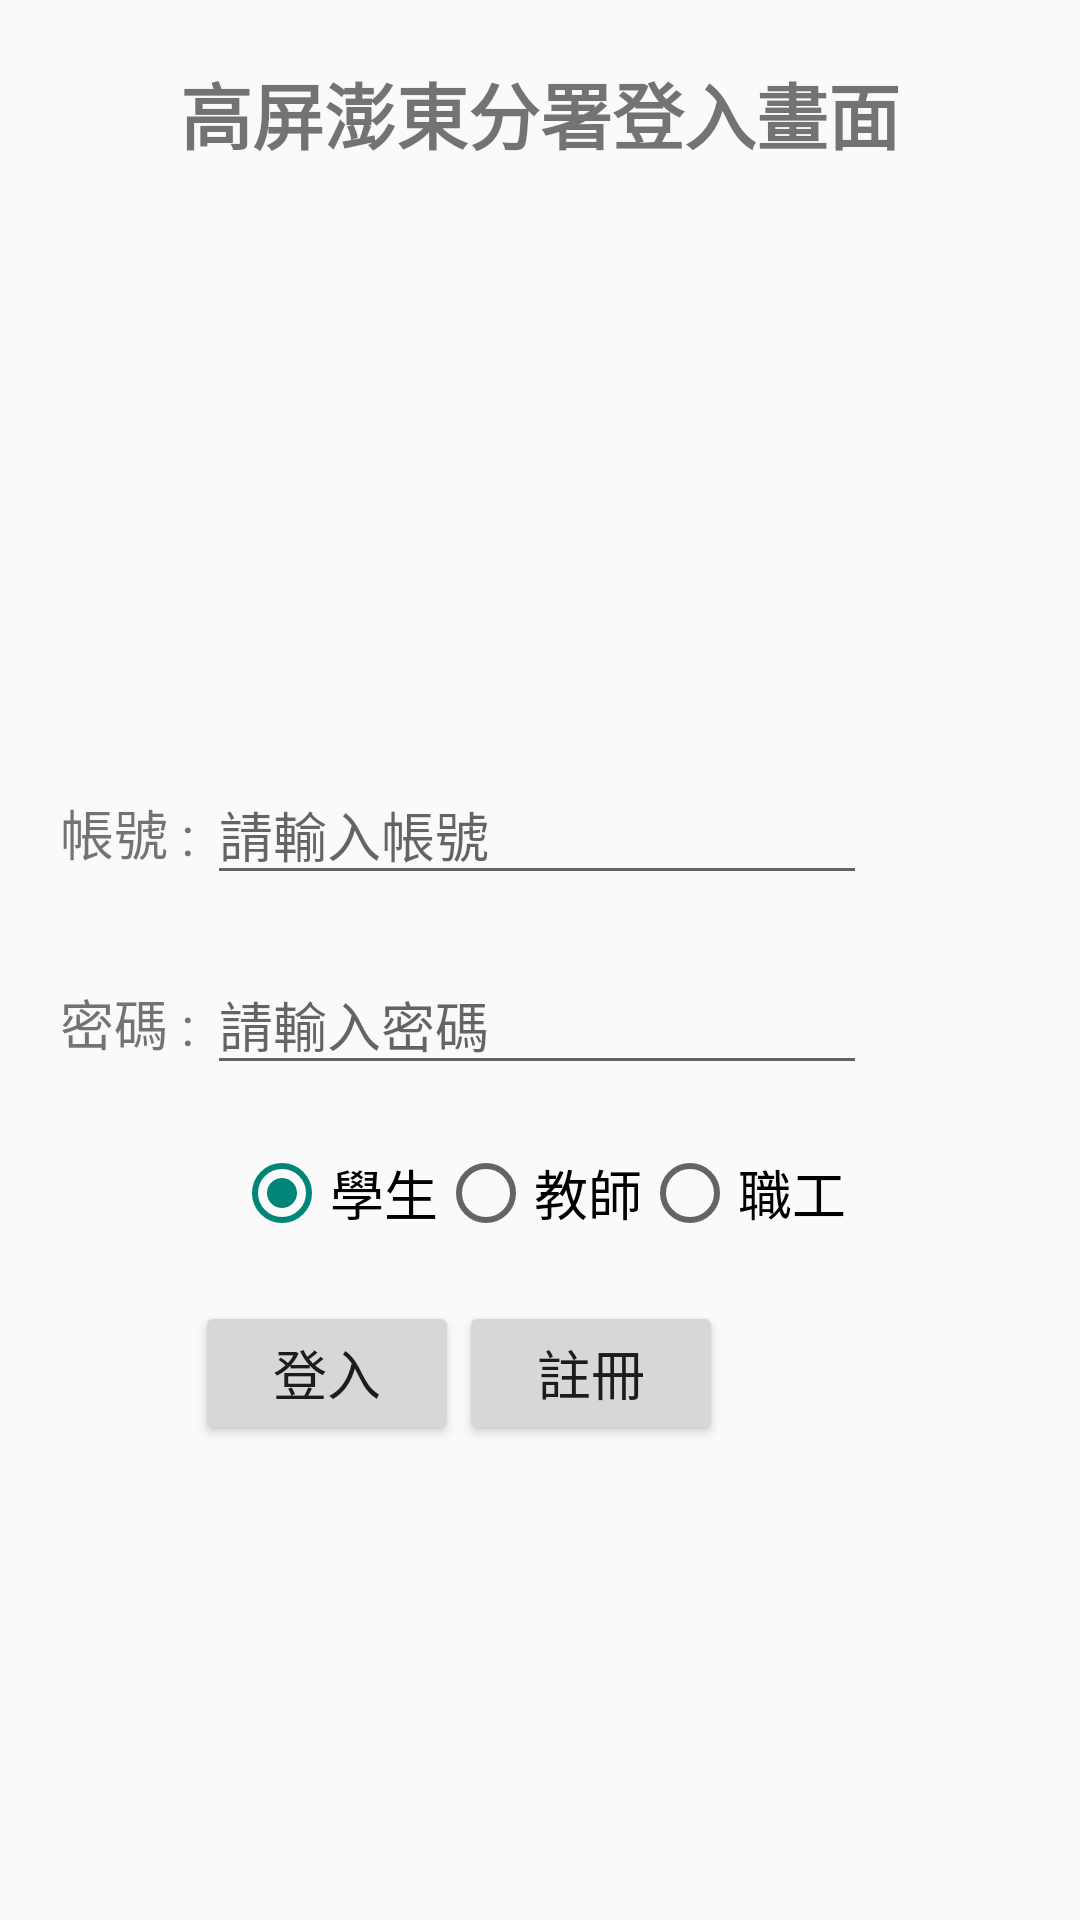

Layout XML and referenced resources for this Android screen:
<!-- AndroidManifest.xml: application theme Theme.Application01 -->
<!-- res/layout/homework01_linear.xml -->
<?xml version="1.0" encoding="utf-8"?>
<LinearLayout xmlns:android="http://schemas.android.com/apk/res/android"
    android:layout_width="match_parent"
    android:layout_height="match_parent"
    android:orientation="vertical">

    <TextView
        android:layout_width="match_parent"
        android:layout_height="wrap_content"
        android:gravity="center"
        android:text="高屏澎東分署登入畫面"
        android:textSize="24sp"
        android:layout_marginTop="20dp"
        android:textStyle="bold"
        />

        <ImageView
            android:layout_width="240dp"
            android:layout_height="160dp"
            android:layout_gravity="center_horizontal"
            android:scaleType="fitXY"
            android:src="@drawable/pika"
            android:layout_marginTop="20dp"
            />

    <LinearLayout
        android:layout_width="match_parent"
        android:layout_height="wrap_content"
        android:orientation="horizontal"
        android:layout_marginTop="20dp">

        <TextView
            android:layout_width="wrap_content"
            android:layout_height="wrap_content"
            android:textSize="18sp"
            android:layout_marginLeft="20dp"
            android:text="帳號 : "/>

        <EditText
            android:layout_width="220dp"
            android:layout_height="wrap_content"
            android:textSize="18sp"
            android:hint="請輸入帳號"
            android:inputType="text"
            android:text=""
            />
    </LinearLayout>
    <LinearLayout
        android:layout_width="match_parent"
        android:layout_height="wrap_content"
        android:orientation="horizontal"
        android:layout_marginTop="20dp">

        <TextView
            android:layout_width="wrap_content"
            android:layout_height="wrap_content"
            android:textSize="18sp"
            android:layout_marginLeft="20dp"
            android:text="密碼 : "/>

        <EditText
            android:layout_width="220dp"
            android:layout_height="wrap_content"
            android:textSize="18sp"
            android:hint="請輸入密碼"
            android:inputType="text"
            android:text=""
            />
    </LinearLayout>
    
    <RadioGroup
        android:layout_width="match_parent"
        android:layout_height="wrap_content"
        android:orientation="horizontal"
        android:gravity="center_horizontal"
        android:layout_marginTop="20dp">
        
        <RadioButton
            android:layout_width="wrap_content"
            android:layout_height="wrap_content"
            android:textSize="18sp"
            android:text="學生"
            android:checked="true"/>
        <RadioButton
            android:layout_width="wrap_content"
            android:layout_height="wrap_content"
            android:textSize="18sp"
            android:text="教師"/>
        <RadioButton
            android:layout_width="wrap_content"
            android:layout_height="wrap_content"
            android:textSize="18sp"
            android:text="職工"/>
    </RadioGroup>

    <LinearLayout
        android:layout_width="match_parent"
        android:layout_height="wrap_content"
        android:orientation="horizontal"
        android:layout_marginLeft="65dp"
        android:layout_marginTop="20dp">

        <Button
            android:layout_width="wrap_content"
            android:layout_height="wrap_content"
            android:text="登入"
            android:textSize="18sp"/>
        <Button
            android:layout_width="wrap_content"
            android:layout_height="wrap_content"
            android:text="註冊"
            android:textSize="18sp"/>
    </LinearLayout>
</LinearLayout>
<!-- resources referenced by this layout -->
<resources>
  <style name="Theme.Application01" parent="Base.Theme.Application01" />
  <style name="Base.Theme.Application01" parent="Theme.AppCompat.DayNight.NoActionBar">
          
  
          
      </style>
</resources>
